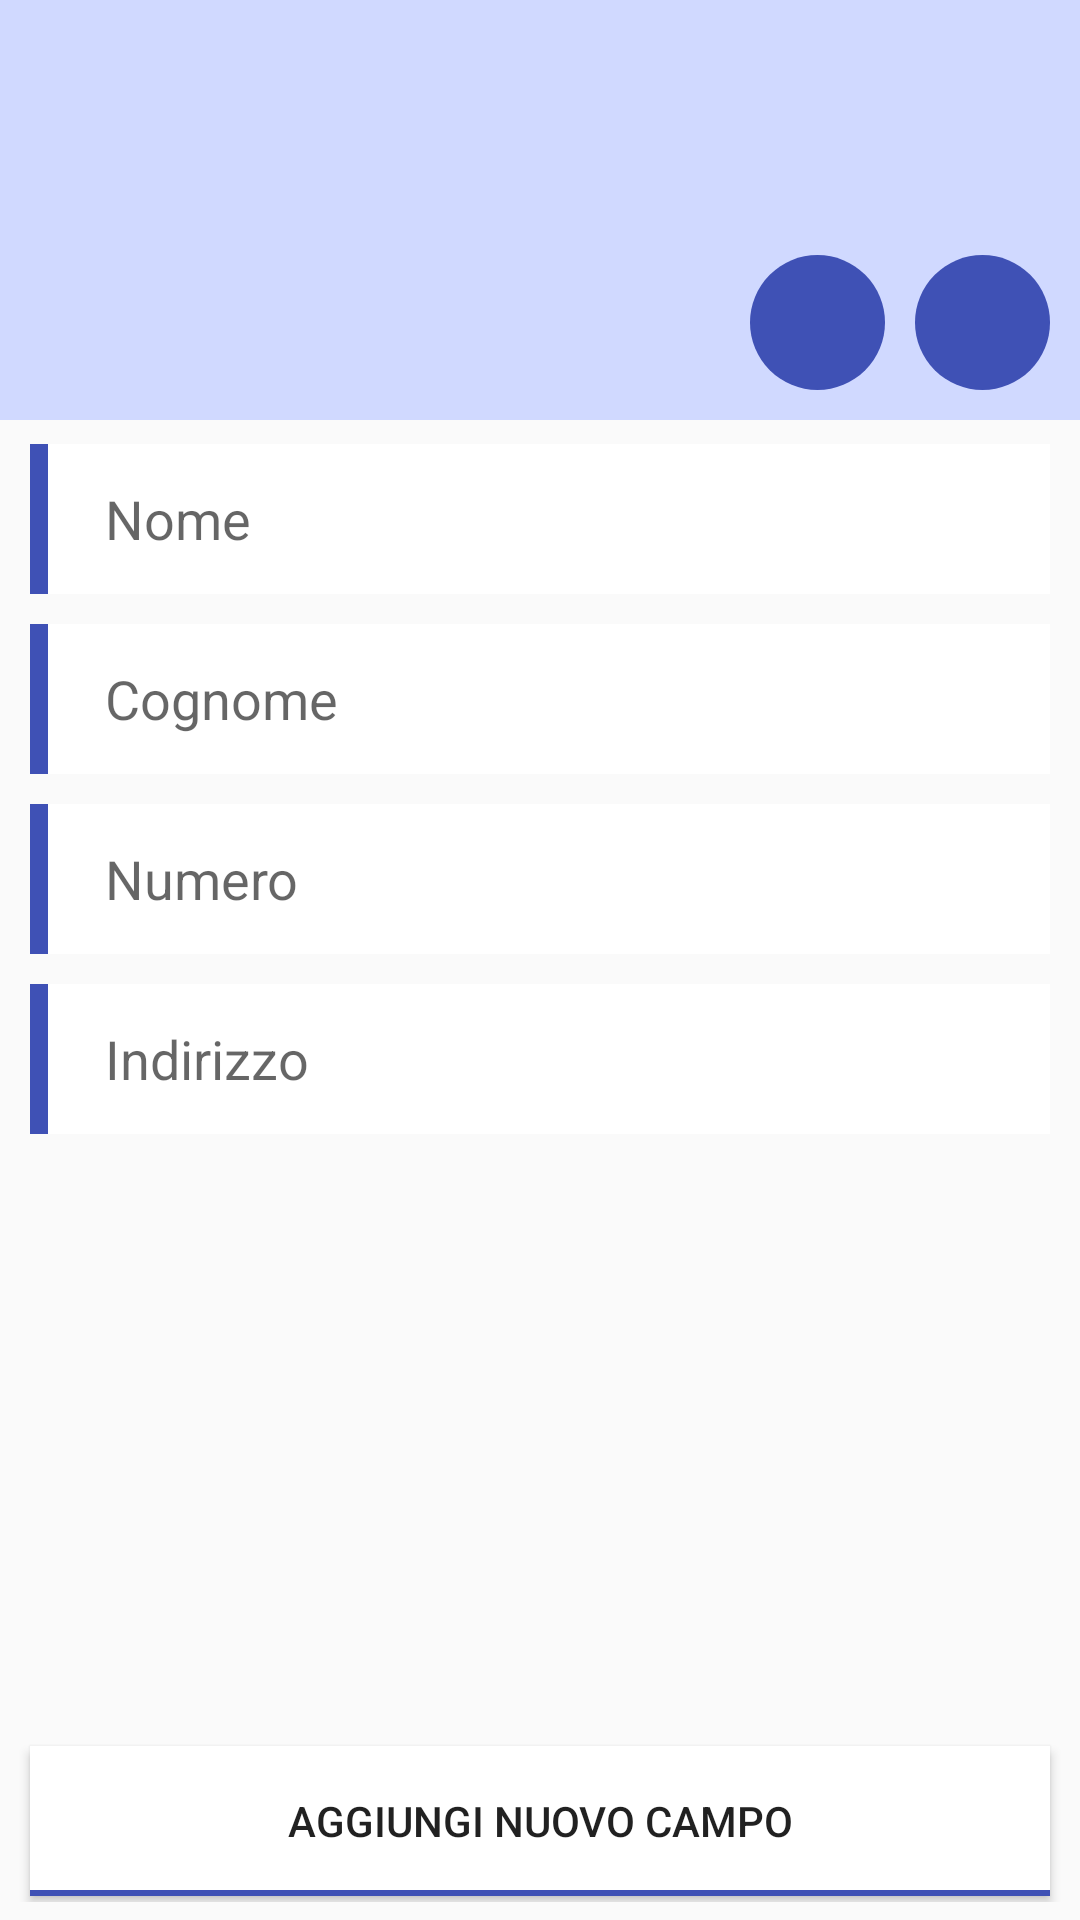

The Android layout XML behind this screen, and the referenced resources:
<!-- AndroidManifest.xml: application theme AppTheme -->
<!-- res/layout/activity_aggiungi_contatto.xml -->
<?xml version="1.0" encoding="utf-8"?>
<android.support.constraint.ConstraintLayout xmlns:android="http://schemas.android.com/apk/res/android"
    xmlns:app="http://schemas.android.com/apk/res-auto"
    xmlns:tools="http://schemas.android.com/tools"
    android:id="@+id/relativeLayout"
    android:layout_width="match_parent"
    android:layout_height="match_parent"
    tools:layout_editor_absoluteY="81sp">

    <RelativeLayout
        android:id="@+id/relativeLayout2"
        android:layout_width="0sp"
        android:layout_height="140sp"
        android:background="@color/blue_100"
        app:layout_constraintBottom_toTopOf="@+id/scrollView2"
        app:layout_constraintEnd_toEndOf="parent"
        app:layout_constraintHorizontal_bias="0.0"
        app:layout_constraintStart_toStartOf="parent"
        app:layout_constraintTop_toBottomOf="parent"
        app:layout_constraintTop_toTopOf="parent">

        
        <ImageButton
            android:contentDescription="@string/cancelbutton"
            android:id="@+id/annullaButton"
            android:layout_width="45sp"
            android:layout_height="45sp"
            android:layout_alignParentBottom="true"
            android:layout_alignParentEnd="true"
            android:layout_marginBottom="10sp"
            android:layout_marginEnd="10sp"
            android:background="@drawable/circle"
            android:src="@drawable/ic_close" />

        <ImageView
            android:id="@+id/casellaImmagine"
            android:layout_width="100sp"
            android:layout_height="100sp"
            android:layout_alignParentStart="true"
            android:layout_centerVertical="true"
            android:layout_marginBottom="15sp"
            android:layout_marginStart="15sp"
            android:contentDescription="@string/imgcontatto"
            android:cropToPadding="true"
            android:src="@drawable/ico_android" />

        <ImageButton
            android:id="@+id/salvaButton"
            android:contentDescription="@string/savebutton"
            android:layout_width="45sp"
            android:layout_height="45sp"
            android:layout_alignParentEnd="true"
            android:layout_alignTop="@+id/annullaButton"
            android:layout_marginBottom="10sp"
            android:layout_marginEnd="65dp"
            android:background="@drawable/circle"
            android:src="@drawable/ic_done" />
    </RelativeLayout>

    <ScrollView xmlns:android="http://schemas.android.com/apk/res/android"
        android:id="@+id/scrollView2"
        android:layout_width="0sp"
        android:layout_height="0sp"
        android:background="@color/grey_50"
        android:layout_marginBottom="74sp"
        app:layout_constraintBottom_toBottomOf="parent"
        app:layout_constraintEnd_toEndOf="parent"
        app:layout_constraintStart_toStartOf="parent"
        app:layout_constraintTop_toBottomOf="@+id/relativeLayout2">

        <LinearLayout
            android:id="@+id/layoutCampi"
            android:layout_width="match_parent"
            android:layout_height="wrap_content"
            android:layout_marginBottom="8sp"
            android:layout_marginTop="8sp"
            android:orientation="vertical"
            app:layout_constraintBottom_toTopOf="@+id/relativeLayout3"
            app:layout_constraintEnd_toEndOf="parent"
            app:layout_constraintStart_toStartOf="parent"
            app:layout_constraintTop_toBottomOf="@+id/relativeLayout2">

            
            <EditText
                android:id="@+id/casellaNome"
                android:layout_width="match_parent"
                android:layout_height="50sp"
                android:layout_gravity="center"
                android:layout_marginLeft="10sp"
                android:layout_marginRight="10sp"
                android:background="@drawable/gradient_fields"
                android:hint="@string/nomedelcontattoHint"
                android:inputType="textCapWords"
                android:paddingStart="25sp"
                android:textColor="@color/grey_700" />

            
            <EditText
                android:id="@+id/casellaCognome"
                android:layout_width="match_parent"
                android:layout_height="50sp"
                android:layout_gravity="center"
                android:layout_marginLeft="10sp"
                android:layout_marginRight="10sp"
                android:layout_marginTop="10sp"
                android:background="@drawable/gradient_fields"
                android:hint="@string/cognomedelcontattoHint"
                android:inputType="textCapWords"
                android:paddingStart="25sp"
                android:textColor="@color/grey_700" />

            
            <EditText
                android:id="@+id/casellaNumero"
                android:layout_width="match_parent"
                android:layout_height="50sp"
                android:layout_gravity="center"
                android:layout_marginLeft="10sp"
                android:layout_marginRight="10sp"
                android:layout_marginTop="10sp"
                android:background="@drawable/gradient_fields"
                android:hint="@string/numerodelcontattoHint"
                android:inputType="phone"
                android:paddingStart="25sp"
                android:textColor="@color/grey_700" />

            
            <EditText
                android:id="@+id/casellaIndirizzo"
                android:layout_width="match_parent"
                android:layout_height="50sp"
                android:layout_gravity="center"
                android:layout_marginLeft="10sp"
                android:layout_marginRight="10sp"
                android:layout_marginTop="10sp"
                android:background="@drawable/gradient_fields"
                android:hint="@string/indirizzodelcontattoHint"
                android:inputType="textPostalAddress"
                android:paddingStart="25sp"
                android:textColor="@color/grey_700" />

        </LinearLayout>
    </ScrollView>


    <LinearLayout
        android:id="@+id/relativeLayout3"
        android:layout_width="0sp"
        android:layout_height="62sp"
        android:layout_marginBottom="8sp"
        android:layout_marginTop="8sp"
        android:background="@color/grey_50"
        app:layout_constraintBottom_toBottomOf="parent"
        app:layout_constraintEnd_toEndOf="parent"
        app:layout_constraintStart_toStartOf="parent"
        app:layout_constraintTop_toBottomOf="@+id/scrollView2">

        <Button
            android:id="@+id/nuovoCampoButton"
            android:layout_width="match_parent"
            android:layout_height="50sp"
            android:layout_marginLeft="10sp"
            android:layout_marginRight="10sp"
            android:layout_marginTop="10sp"
            android:background="@drawable/gradient_button"
            android:text="@string/aggiungiNuovoCampo" />
    </LinearLayout>

</android.support.constraint.ConstraintLayout>
<!-- resources referenced by this layout -->
<resources>
  <color name="blue_100">#d0d9ff</color>
  <color name="grey_50">#fafafa</color>
  <color name="grey_700">#616161</color>
  <!-- drawable circle (drawable) -->
  <?xml version="1.0" encoding="utf-8"?>
  <selector xmlns:android="http://schemas.android.com/apk/res/android" >
      <item>
          <shape
              xmlns:android="http://schemas.android.com/apk/res/android"
              android:shape="oval">
              <solid android:color="@color/colorPrimary"
                  />
          </shape>
      </item>
  </selector>
  <!-- drawable gradient_button (drawable) -->
  <?xml version="1.0" encoding="utf-8"?>
  <layer-list xmlns:android="http://schemas.android.com/apk/res/android">
  
      <item android:drawable="@color/colorPrimary">
          <shape
              android:shape="rectangle"
              android:thickness="10dp"></shape>
      </item>
  
      <item
          android:drawable="@color/colorWhite"
          android:bottom="2dp">
          <shape android:shape="rectangle"></shape>
      </item>
  
  </layer-list>
  <!-- drawable gradient_fields (drawable) -->
  <?xml version="1.0" encoding="utf-8"?>
  <layer-list xmlns:android="http://schemas.android.com/apk/res/android">
  
      <item android:drawable="@color/colorPrimary">
          <shape
              android:shape="rectangle"
              android:thickness="10dp"></shape>
      </item>
  
      <item
          android:drawable="@color/colorWhite"
          android:left="6dp">
          <shape android:shape="rectangle"></shape>
      </item>
  
  </layer-list>
  <string name="aggiungiNuovoCampo">Aggiungi nuovo campo</string>
  <string name="cancelbutton">cancelButton</string>
  <string name="cognomedelcontattoHint">Cognome</string>
  <string name="imgcontatto">Immagine</string>
  <string name="indirizzodelcontattoHint">Indirizzo</string>
  <string name="nomedelcontattoHint">Nome</string>
  <string name="numerodelcontattoHint">Numero</string>
  <string name="savebutton">SaveButton</string>
  <style name="AppTheme" parent="Theme.AppCompat.Light.DarkActionBar">
          
          <item name="colorPrimary">@color/colorPrimary</item>
          <item name="colorPrimaryDark">@color/colorPrimaryDark</item>
          <item name="colorAccent">@color/holobluelight</item>
          <item name="cardViewStyle">@style/CardView</item>
  
      </style>
  <color name="colorPrimary">#3f51b5</color>
  <color name="colorWhite">#ffffff</color>
  <color name="colorPrimaryDark">#303F9F</color>
  <color name="holobluelight">@android:color/holo_blue_light</color>
</resources>
